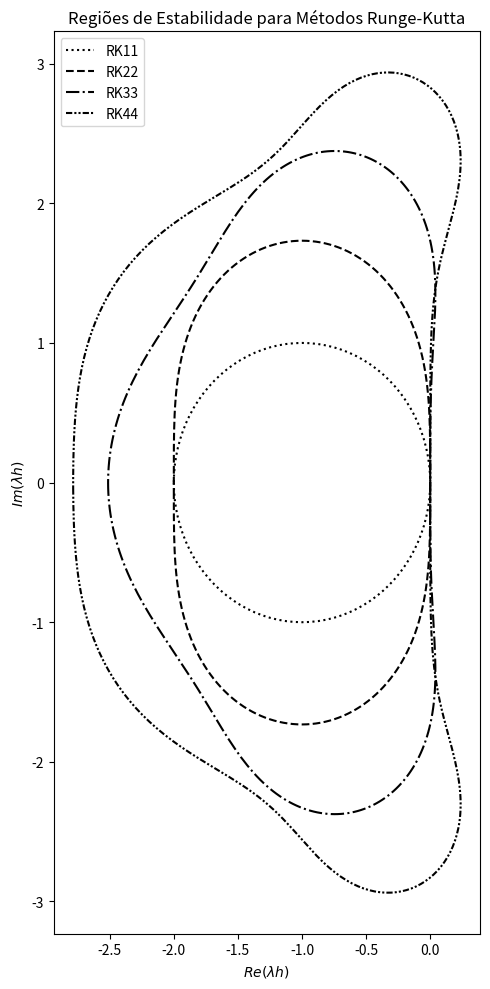

Reproduce this figure in Python.
import numpy as np
import matplotlib.pyplot as plt
from numpy.polynomial import Polynomial as P

# valor de incremento para iteração
# ao longo do círculo unitário do
# fator de amplificação que
# define a região de estabilidade
# do método
INCREMENTO = (2*np.pi)/100

# número máximo de iterações do
# método de newton
MAX = 20


def regiaoDeEstabilidade(fatorDeAmplificacao):

    # teta para a iteração ao longo do círculo unitário
    # que delimita os valores de fronteira da região de
    # estabilidade
    teta = 0  # rad

    # vetor que armazena vetores da região
    # de estabilidade
    regiao = []

    while teta < 2*np.pi:

        psi = fatorDeAmplificacao.copy()

        # enquanto todas as raízes não forem encontradas
        while psi.degree() != 0:

            lambda_h = -0.5 - 0.5j  # chute inicial

            # Método de Newton
            i = 0
            while i < MAX:
                raiz_lambda_h = lambda_h - \
                    (psi(lambda_h) - np.exp(1j*teta))/(psi.deriv()(lambda_h))
                lambda_h = raiz_lambda_h
                i = i + 1

            regiao.append(raiz_lambda_h)

            # diminui grau do polinômio
            psi = psi//(P([-1*raiz_lambda_h, 1])) + \
                psi % (P([-1*raiz_lambda_h, 1])) # quociente e resto

        teta = teta + INCREMENTO

    return regiao


def main():

    # polinômios dos fatores de amplificação dos métodos
    # de Runge-Kutta até ordem 4
    RK11 = P([1, 1])
    RK22 = P([1, 1, 1/2])
    RK33 = P([1, 1, 1/2, 1/6])
    RK44 = P([1, 1, 1/2, 1/6, 1/24])

    # Preparando gráficos para traçados
    fig, ax = plt.subplots(1, figsize=(5, 10))
    fig.tight_layout()

    # obtendo regiões de estabilidade para
    # cada método de Runge_Kutta
    regiaoRK11 = regiaoDeEstabilidade(RK11)
    regiaoRK22 = regiaoDeEstabilidade(RK22)
    regiaoRK33 = regiaoDeEstabilidade(RK33)
    regiaoRK44 = regiaoDeEstabilidade(RK44)

    # ordenando pontos para que
    # a correta visualização no gráfico
    ordenarPontos(regiaoRK11)
    ordenarPontos(regiaoRK22)
    ordenarPontos(regiaoRK33)
    ordenarPontos(regiaoRK44)

    ax.plot([z.real for z in regiaoRK11], [
            z.imag for z in regiaoRK11], linestyle="dotted", color="black", label="RK11")
    ax.plot([z.real for z in regiaoRK22], [z.imag for z in regiaoRK22],
            color="black", linestyle="dashed", label="RK22")
    ax.plot([z.real for z in regiaoRK33], [z.imag for z in regiaoRK33],
            color="black", linestyle="dashdot", label="RK33")
    ax.plot([z.real for z in regiaoRK44], [z.imag for z in regiaoRK44],
            color="black", linestyle=(0, (3, 1, 1, 1, 1, 1)), label="RK44")
    ax.set_xlabel("$Re(\lambda h)$")
    ax.set_ylabel("$Im(\lambda h)$")
    ax.set_title("Regiões de Estabilidade para Métodos Runge-Kutta")
    ax.legend(loc="upper left")

    fig.tight_layout()
    plt.show()

# Funcao responsavel por transaldar em 1 unidade para o centro do plano


def transladar_1_positivo(regiao):
    for i in range(len(regiao)):
        novo = np.add(regiao[i], 1)
        regiao[i] = novo

# Funcao responsavel por transaldar em 1 unidade para o (-1,0)


def transladar_1_negativo(regiao):
    for i in range(len(regiao)):
        novo = np.add(regiao[i], -1)
        regiao[i] = novo

# Funcao responsavel por fazer a ordenacao dos pontos nas regioes de convergencia


def ordenarPontos(regiao):
    transladar_1_positivo(regiao)
    regiao.sort(key=np.angle)
    first_point = regiao[0] # usado para fechar a curva nos pontos iniciais e finais
    regiao.append(first_point)
    transladar_1_negativo(regiao)


if __name__ == "__main__":
    main()
